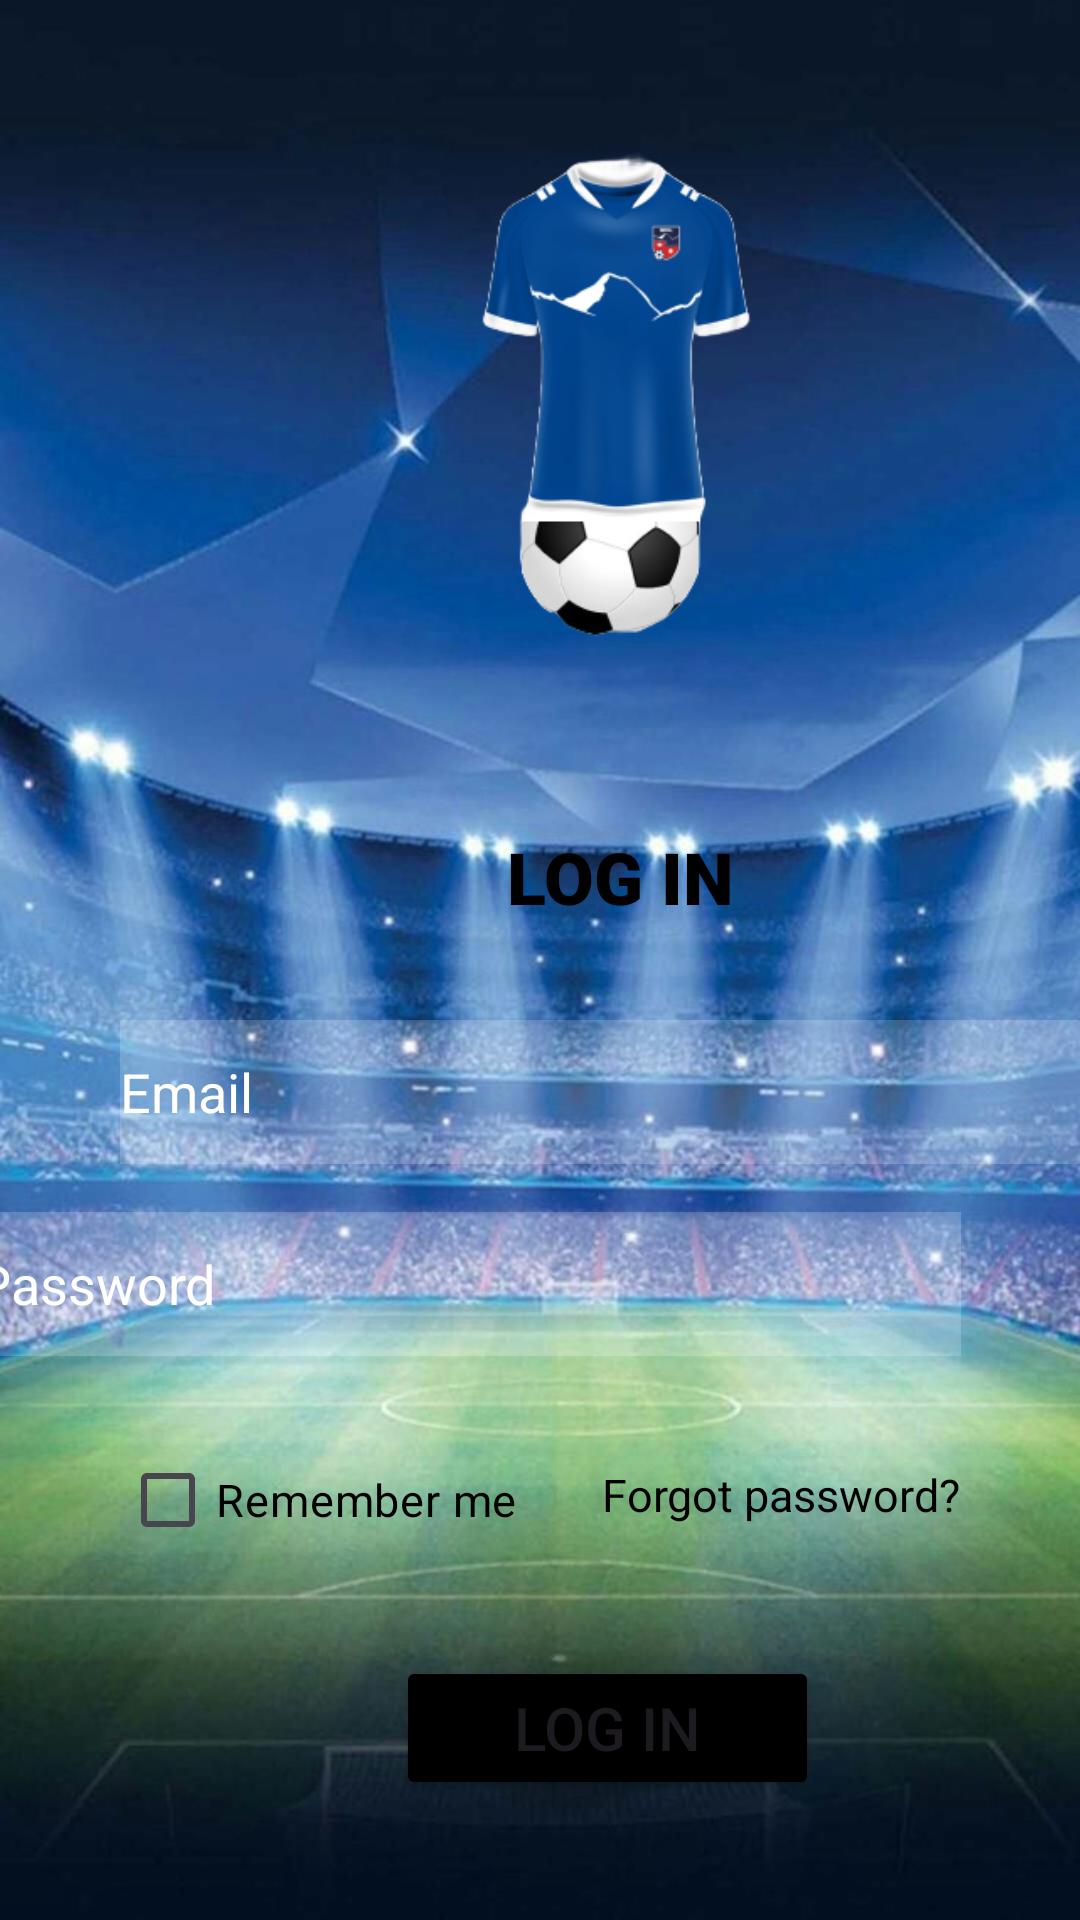

Android layout source for this screen:
<!-- AndroidManifest.xml: application theme Theme.FootballKitStore -->
<!-- res/layout/activity_login.xml -->
<?xml version="1.0" encoding="utf-8"?>
<androidx.constraintlayout.widget.ConstraintLayout xmlns:android="http://schemas.android.com/apk/res/android"
    xmlns:app="http://schemas.android.com/apk/res-auto"
    xmlns:tools="http://schemas.android.com/tools"
    android:id="@+id/main"
    android:layout_width="match_parent"
    android:layout_height="match_parent"
    android:background="@drawable/background"
    tools:context=".ui.activity.LoginActivity">

    <ImageView
        android:id="@+id/logo"
        android:layout_width="164dp"
        android:layout_height="222dp"
        android:layout_marginStart="120dp"
        android:layout_marginTop="28dp"
        android:src="@drawable/logo_transparent"
        app:layout_constraintStart_toStartOf="parent"
        app:layout_constraintTop_toTopOf="parent" />

    <TextView
        android:id="@+id/loginbutton"
        android:layout_width="78dp"
        android:layout_height="28dp"
        android:layout_marginStart="169dp"
        android:layout_marginTop="26dp"
        android:text="LOG IN"
        android:textStyle="bold"
        android:textColor="@color/black"
        android:fontFamily="sans-serif-black"
        android:textSize="24sp"
        app:layout_constraintStart_toStartOf="parent"
        app:layout_constraintTop_toBottomOf="@+id/logo" />

    <EditText
        android:id="@+id/email"
        android:layout_width="328dp"
        android:layout_height="48dp"
        android:layout_marginStart="40dp"
        android:layout_marginTop="36dp"
        android:hint="Email"
        android:background="#30ffffff"
        android:textColorHint="@color/white"
        android:inputType="textEmailAddress"
        android:drawableLeft="@drawable/email"
        android:drawablePadding="15dp"
        app:layout_constraintStart_toStartOf="parent"
        app:layout_constraintTop_toBottomOf="@+id/loginbutton" />

    <EditText
        android:id="@+id/password"
        android:layout_width="328dp"
        android:layout_height="48dp"
        android:layout_marginTop="16dp"
        android:layout_marginEnd="40dp"
        android:textColorHint="@color/white"
        android:textColor="@color/black"
        android:background="#30ffffff"
        android:drawableLeft="@drawable/password"
        android:drawablePadding="15dp"
        android:hint="Password"
        android:inputType="textPassword"
        app:layout_constraintEnd_toEndOf="parent"
        app:layout_constraintTop_toBottomOf="@+id/email" />

    <CheckBox
        android:id="@+id/checkbox"
        android:layout_width="wrap_content"
        android:layout_height="wrap_content"
        android:layout_marginStart="40dp"
        android:layout_marginTop="24dp"
        android:text="Remember me"
        android:textColor="@color/black"
        android:textSize="15sp"
        app:layout_constraintStart_toStartOf="parent"
        app:layout_constraintTop_toBottomOf="@+id/password" />

    <TextView
        android:id="@+id/forgotpassword"
        android:layout_width="wrap_content"
        android:layout_height="wrap_content"
        android:layout_marginTop="36dp"
        android:layout_marginEnd="40dp"
        android:text="Forgot password?"
        android:textColor="@color/black"
        android:textSize="15sp"
        app:layout_constraintEnd_toEndOf="parent"
        app:layout_constraintTop_toBottomOf="@+id/password" />

    <Button
        android:id="@+id/login"
        android:layout_width="141dp"
        android:layout_height="48dp"
        android:layout_marginStart="132dp"
        android:layout_marginTop="28dp"
        android:text="LOG IN"
        android:textSize="20sp"
        android:backgroundTint="@color/black"
        app:layout_constraintStart_toStartOf="parent"
        app:layout_constraintTop_toBottomOf="@+id/checkbox" />

    <TextView
        android:id="@+id/textview"
        android:layout_width="wrap_content"
        android:layout_height="wrap_content"
        android:layout_marginStart="88dp"
        android:layout_marginTop="44dp"
        android:text="Don't have an account?"
        android:textColor="@color/white"
        android:textSize="16sp"
        app:layout_constraintStart_toStartOf="parent"
        app:layout_constraintTop_toBottomOf="@+id/login" />

    <TextView
        android:id="@+id/register"
        android:layout_width="wrap_content"
        android:layout_height="wrap_content"
        android:layout_marginTop="44dp"
        android:layout_marginEnd="88dp"
        android:textColor="@color/white"
        android:text="Register"
        android:textSize="16sp"
        app:layout_constraintEnd_toEndOf="parent"
        app:layout_constraintTop_toBottomOf="@+id/login" />

</androidx.constraintlayout.widget.ConstraintLayout>
<!-- resources referenced by this layout -->
<resources>
  <color name="black">#FF000000</color>
  <color name="white">#FFFFFF</color>
  <!-- drawable background: jpg bitmap (drawable, 85328 bytes) -->
  <!-- drawable logo_transparent: png bitmap (drawable, 51450 bytes) -->
  <style name="Theme.FootballKitStore" parent="Base.Theme.FootballKitStore" />
  <style name="Base.Theme.FootballKitStore" parent="Theme.Material3.DayNight.NoActionBar">
          
          
      </style>
</resources>
